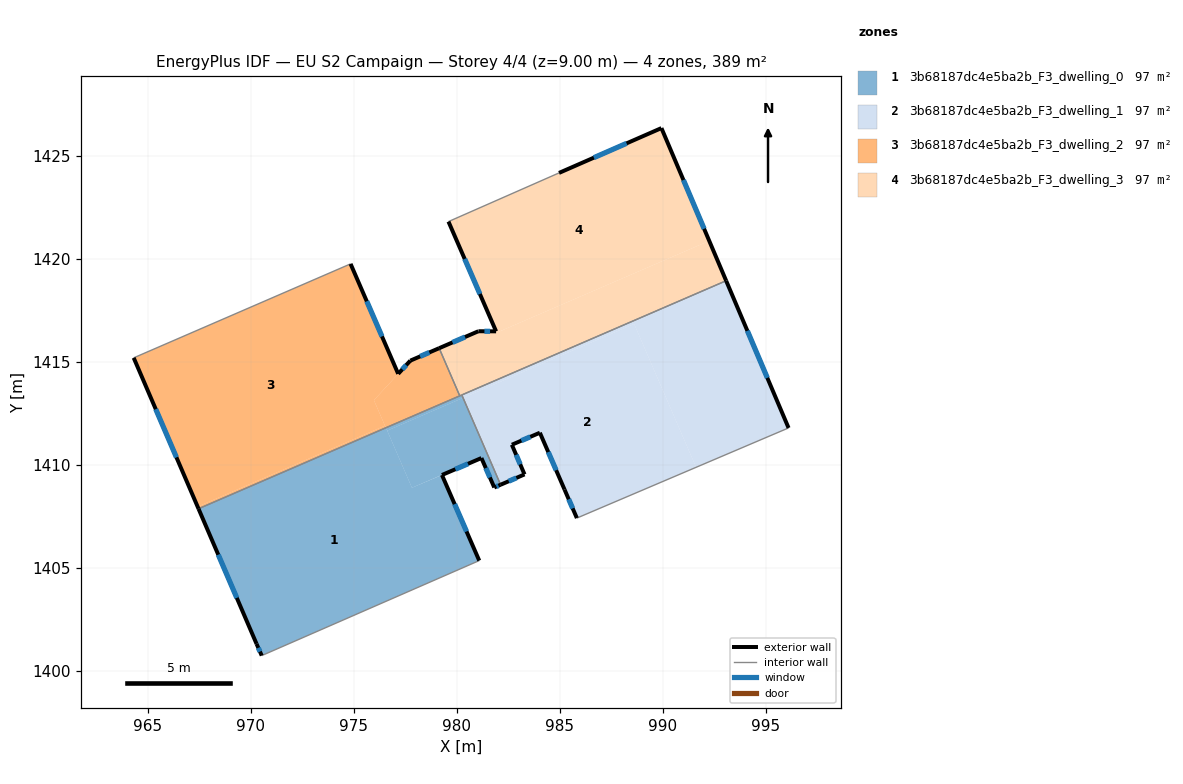
=== STOREY PLAN SPEC (per zone: floor XY polygon, exterior-wall plan segments, windows/doors) ===
zone 1: 3b68187dc4e5ba2b_F3_dwelling_0  (97.4 m²)
  floor: (979.28, 1409.50) (981.09, 1405.34) (970.53, 1400.73) (970.28, 1401.30) (967.46, 1407.86) (976.56, 1411.79) (976.62, 1411.65) (977.82, 1408.88)
  floor: (980.31, 1413.24) (982.13, 1409.03) (981.82, 1408.89) (981.20, 1410.32) (979.28, 1409.50) (977.82, 1408.88) (976.62, 1411.65)
  floor: (980.24, 1413.39) (980.31, 1413.24) (976.62, 1411.65) (976.56, 1411.79)
  exterior wall: (979.28, 1409.50) – (981.20, 1410.32)  [2.1 m]
    window: (979.93, 1409.78) – (980.55, 1410.04)  [0.6 m²]
  exterior wall: (981.09, 1405.34) – (979.28, 1409.50)  [4.5 m]
    window: (980.48, 1406.76) – (979.90, 1408.09)  [1.4 m²]
  exterior wall: (970.28, 1401.30) – (970.53, 1400.73)  [0.6 m]
    window: (970.36, 1401.11) – (970.44, 1400.92)  [0.2 m²]
  exterior wall: (967.46, 1407.86) – (970.28, 1401.30)  [7.1 m]
    window: (968.42, 1405.63) – (969.32, 1403.53)  [2.2 m²]
  exterior wall: (981.82, 1408.89) – (982.13, 1409.03)  [0.3 m]
    window: (981.93, 1408.94) – (982.02, 1408.98)  [0.1 m²]
  exterior wall: (981.20, 1410.32) – (981.82, 1408.89)  [1.6 m]
    window: (981.41, 1409.84) – (981.61, 1409.38)  [0.5 m²]
  interior walls: 4
zone 2: 3b68187dc4e5ba2b_F3_dwelling_1  (97.4 m²)
  floor: (988.61, 1416.83) (991.62, 1409.87) (985.83, 1407.41) (985.23, 1408.79) (984.04, 1411.55) (982.68, 1410.97) (983.29, 1409.53) (982.13, 1409.03) (980.31, 1413.24)
  floor: (993.08, 1418.93) (996.11, 1411.79) (991.62, 1409.87) (988.61, 1416.83) (980.31, 1413.24) (980.24, 1413.39)
  exterior wall: (982.68, 1410.97) – (984.04, 1411.55)  [1.5 m]
    window: (983.14, 1411.17) – (983.57, 1411.35)  [0.5 m²]
  exterior wall: (983.29, 1409.53) – (982.68, 1410.97)  [1.6 m]
    window: (983.08, 1410.02) – (982.88, 1410.48)  [0.5 m²]
  exterior wall: (982.13, 1409.03) – (983.29, 1409.53)  [1.3 m]
    window: (982.52, 1409.20) – (982.89, 1409.36)  [0.4 m²]
  exterior wall: (996.11, 1411.79) – (993.08, 1418.93)  [7.8 m]
    window: (995.08, 1414.22) – (994.11, 1416.50)  [2.4 m²]
  exterior wall: (985.23, 1408.79) – (985.83, 1407.41)  [1.5 m]
    window: (985.44, 1408.32) – (985.63, 1407.88)  [0.5 m²]
  exterior wall: (984.04, 1411.55) – (985.23, 1408.79)  [3.0 m]
    window: (984.44, 1410.61) – (984.83, 1409.73)  [0.9 m²]
  interior walls: 3
zone 3: 3b68187dc4e5ba2b_F3_dwelling_2  (97.4 m²)
  floor: (974.84, 1419.75) (977.16, 1414.41) (975.98, 1413.13) (976.51, 1411.89) (967.42, 1407.96) (964.31, 1415.19)
  floor: (976.51, 1411.89) (976.56, 1411.79) (967.46, 1407.86) (967.42, 1407.96)
  floor: (979.15, 1415.66) (980.15, 1413.34) (976.56, 1411.79) (976.51, 1411.89) (975.98, 1413.13) (977.74, 1415.05)
  exterior wall: (977.16, 1414.41) – (974.84, 1419.75)  [5.8 m]
    window: (976.37, 1416.23) – (975.63, 1417.93)  [1.8 m²]
  exterior wall: (977.74, 1415.05) – (977.16, 1414.41)  [0.9 m]
    window: (977.54, 1414.83) – (977.36, 1414.63)  [0.3 m²]
  exterior wall: (979.15, 1415.66) – (977.74, 1415.05)  [1.5 m]
    window: (978.67, 1415.45) – (978.22, 1415.26)  [0.5 m²]
  exterior wall: (964.31, 1415.19) – (967.46, 1407.86)  [8.0 m]
    window: (965.38, 1412.70) – (966.39, 1410.35)  [2.4 m²]
  interior walls: 3
zone 4: 3b68187dc4e5ba2b_F3_dwelling_3  (97.4 m²)
  floor: (989.94, 1426.34) (992.26, 1420.87) (981.94, 1416.41) (981.91, 1416.48) (979.60, 1421.80) (984.96, 1424.17)
  floor: (992.26, 1420.87) (993.08, 1418.93) (980.15, 1413.34) (979.15, 1415.66) (981.05, 1416.48) (981.91, 1416.47) (981.94, 1416.41)
  exterior wall: (981.05, 1416.48) – (979.15, 1415.66)  [2.1 m]
    window: (980.40, 1416.20) – (979.79, 1415.94)  [0.6 m²]
  exterior wall: (981.91, 1416.47) – (981.05, 1416.48)  [0.9 m]
    window: (981.62, 1416.48) – (981.34, 1416.48)  [0.3 m²]
  exterior wall: (979.60, 1421.80) – (981.91, 1416.47)  [5.8 m]
    window: (980.38, 1419.99) – (981.12, 1418.29)  [1.8 m²]
  exterior wall: (989.94, 1426.34) – (984.96, 1424.17)  [5.4 m]
    window: (988.25, 1425.60) – (986.66, 1424.91)  [1.7 m²]
  exterior wall: (993.08, 1418.93) – (989.94, 1426.34)  [8.0 m]
    window: (992.01, 1421.45) – (991.01, 1423.82)  [2.5 m²]
  interior walls: 4

=== DERIVED (storey summary) ===
Building: EU S2 Campaign
Storey: 4 of 4  (floor level z = 9.00 m)
Storey gross floor area: 389.5 m²
Zones on this storey: 4
  - 3b68187dc4e5ba2b_F3_dwelling_0: floor 97.4 m²; exterior wall 16.3 m (48.8 m²); 6 window(s) 5.0 m²; WWR 10.2%
  - 3b68187dc4e5ba2b_F3_dwelling_1: floor 97.4 m²; exterior wall 16.6 m (49.8 m²); 6 window(s) 5.1 m²; WWR 10.2%
  - 3b68187dc4e5ba2b_F3_dwelling_2: floor 97.4 m²; exterior wall 16.2 m (48.6 m²); 4 window(s) 5.0 m²; WWR 10.2%
  - 3b68187dc4e5ba2b_F3_dwelling_3: floor 97.4 m²; exterior wall 22.2 m (66.7 m²); 5 window(s) 6.8 m²; WWR 10.2%
Zone adjacency (shared interzone walls):
  - 3b68187dc4e5ba2b_F3_dwelling_0 ↔ 3b68187dc4e5ba2b_F3_dwelling_1
  - 3b68187dc4e5ba2b_F3_dwelling_0 ↔ 3b68187dc4e5ba2b_F3_dwelling_2
  - 3b68187dc4e5ba2b_F3_dwelling_0 ↔ 3b68187dc4e5ba2b_F3_dwelling_3
  - 3b68187dc4e5ba2b_F3_dwelling_1 ↔ 3b68187dc4e5ba2b_F3_dwelling_3
  - 3b68187dc4e5ba2b_F3_dwelling_2 ↔ 3b68187dc4e5ba2b_F3_dwelling_3